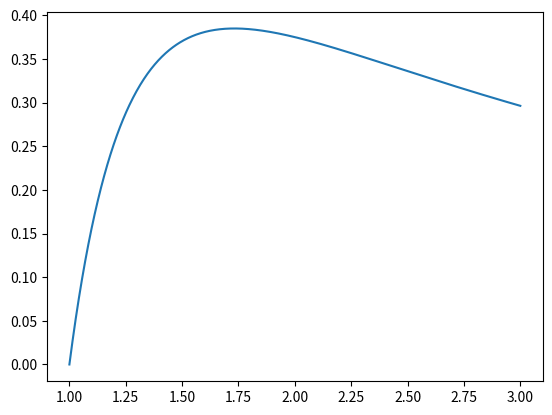

Python code for this plot:
import matplotlib.pyplot as plt
import numpy as np

def N(n):
    return (n**2-1)/(n**3)

n = np.linspace(1,3, 1000)
N_val = N(n)


print(np.max(N_val), N(1.5)/np.max(N_val), N(2.1)/np.max(N_val))
print(np.max(N_val), N(1.4)/np.max(N_val), N(2.4)/np.max(N_val))

plt.figure()
plt.plot(n,N_val)

plt.show()

